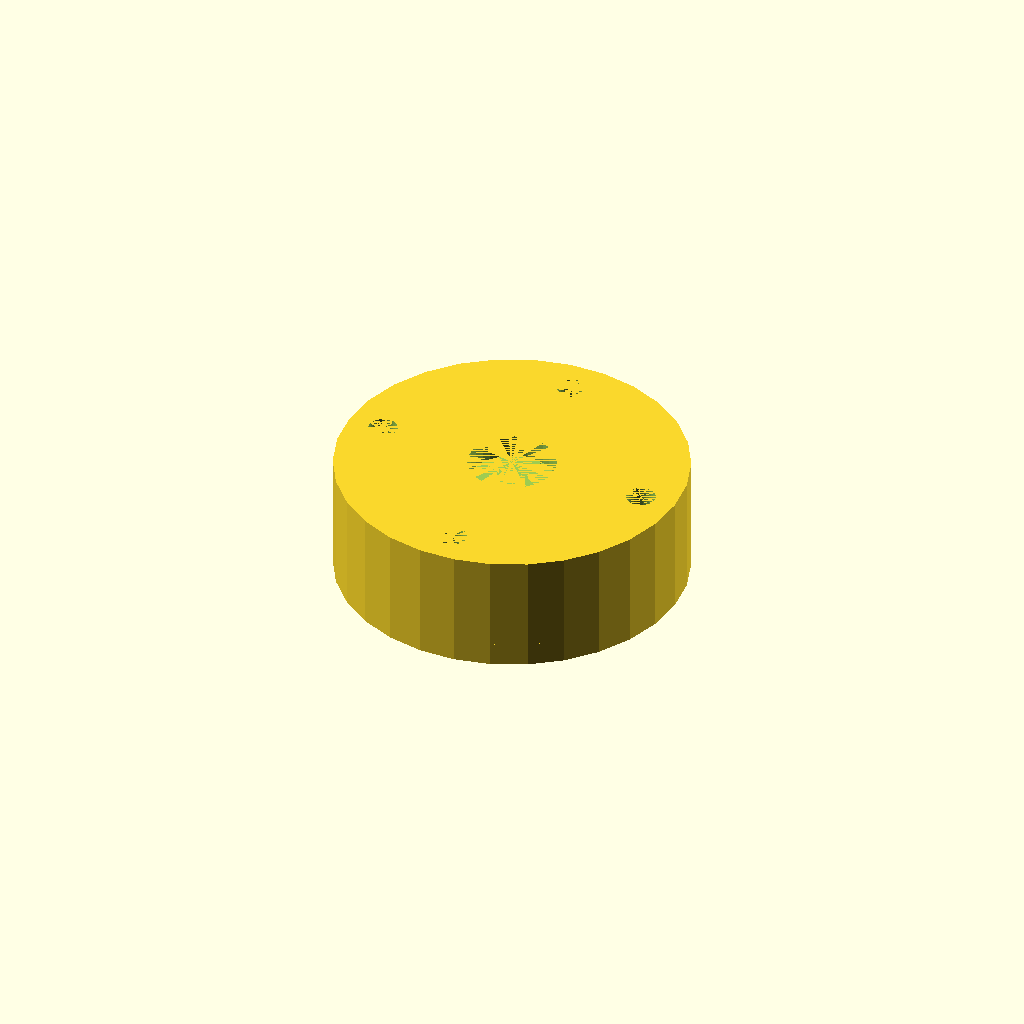
Cell 1: the model at its default parameters.
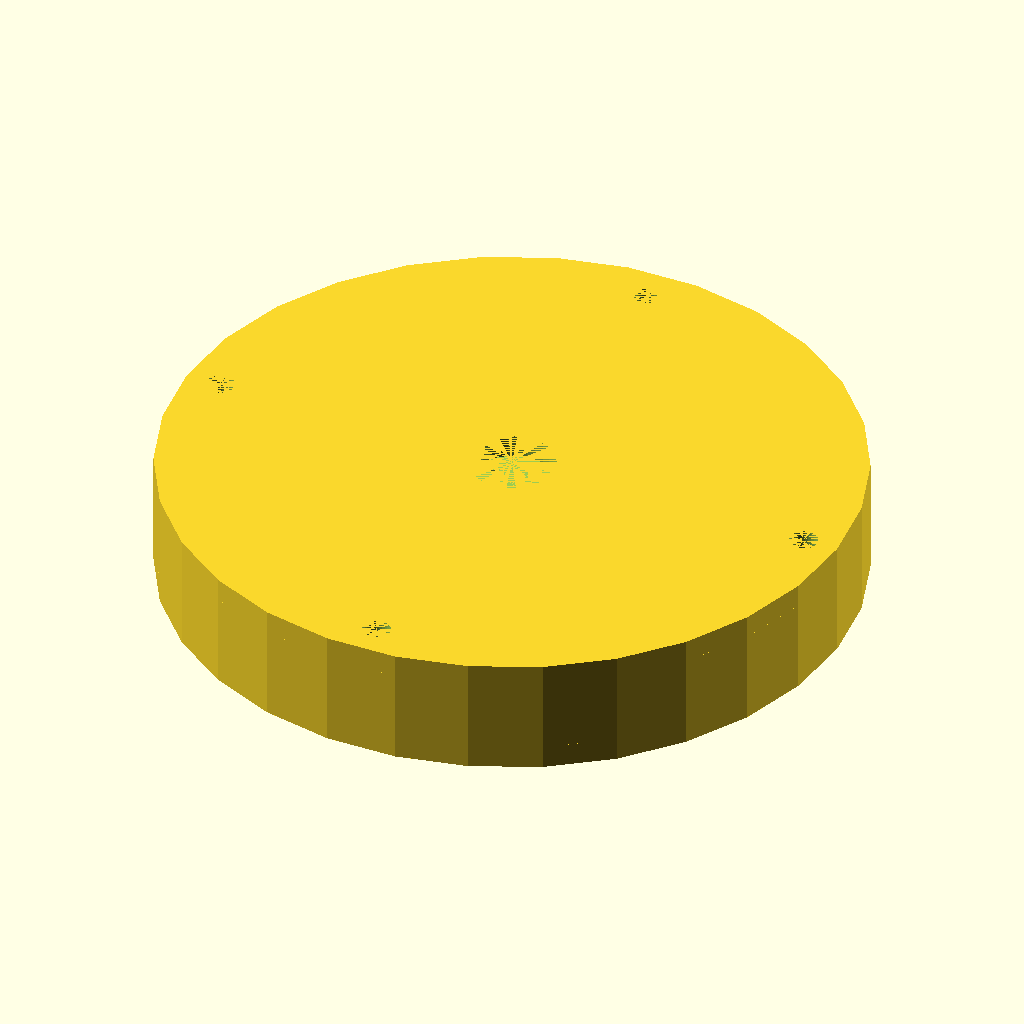
Cell 2 — chuck set to 6, the other parameters unchanged.
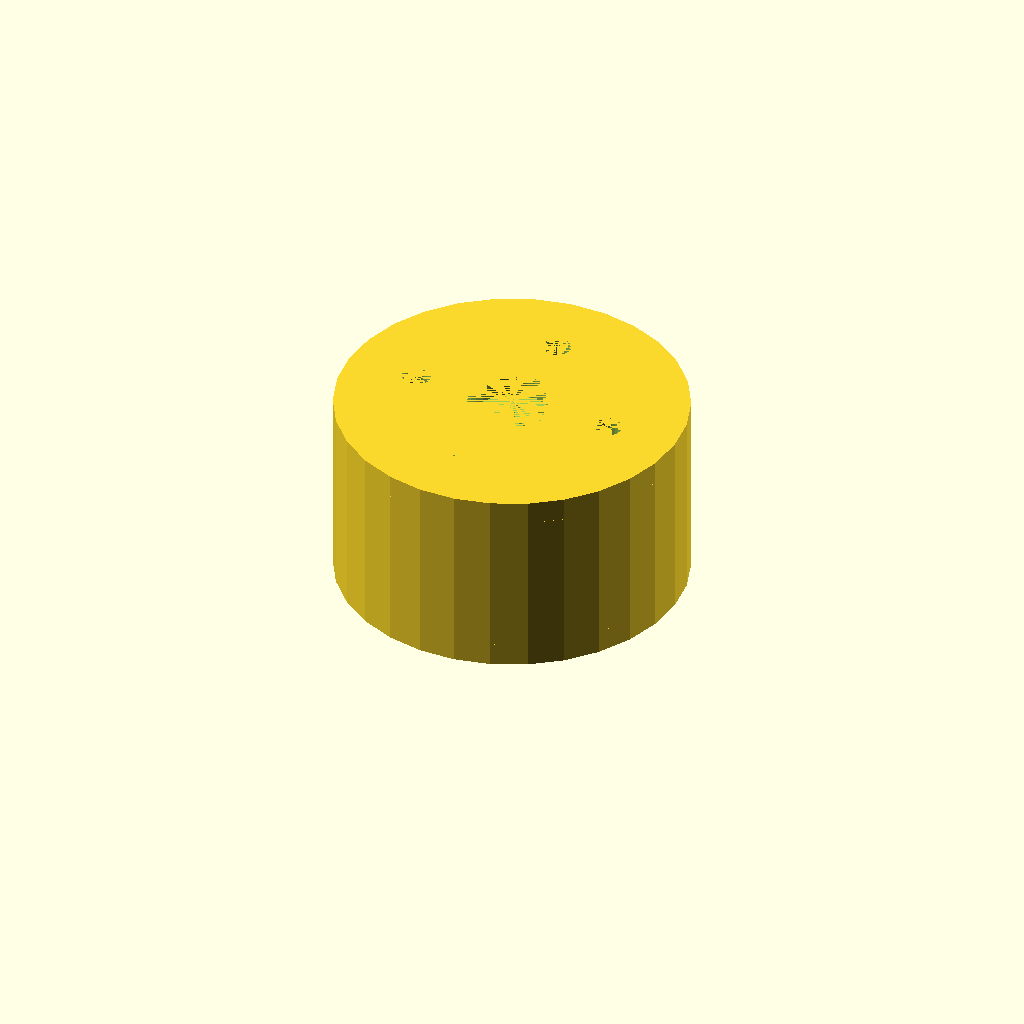
Cell 3 — nutthick set to 1.24, the other parameters unchanged.
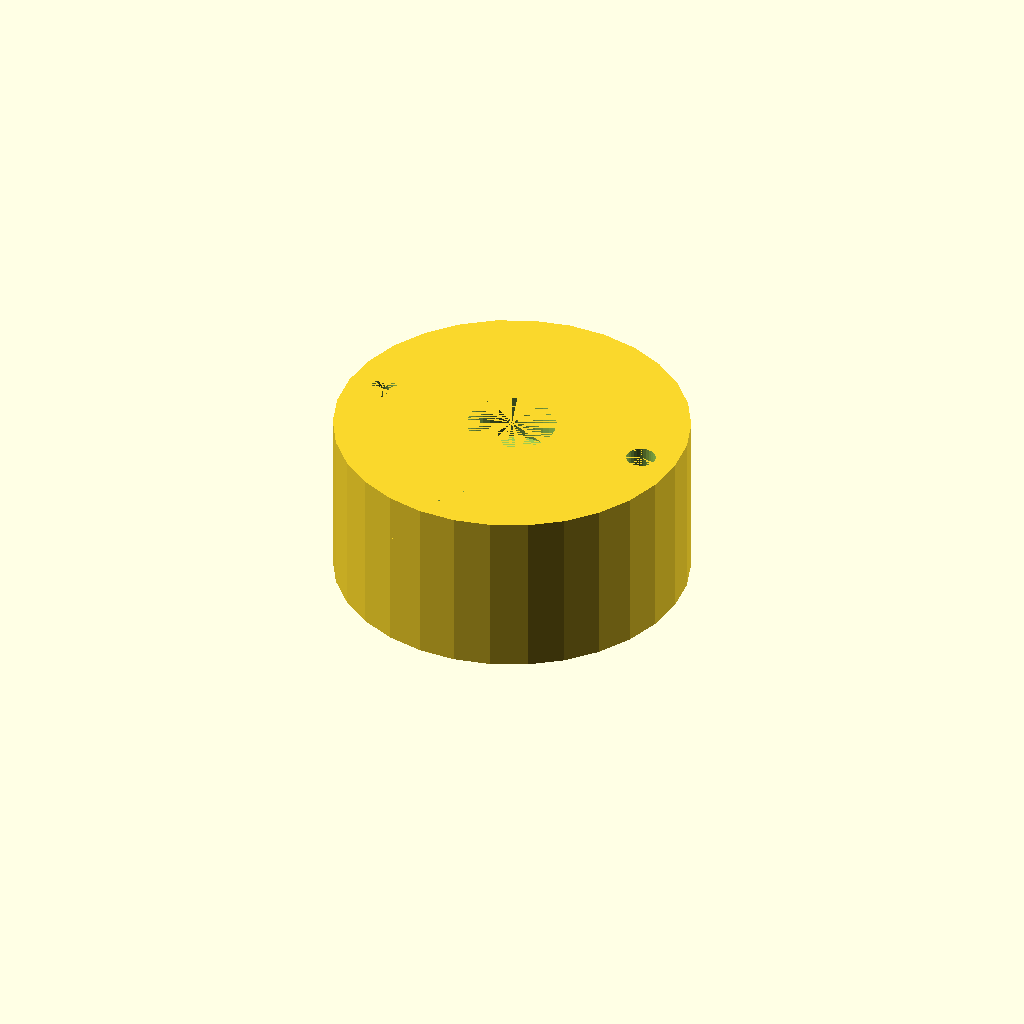
Cell 4 — materialthick set to 0.4, the other parameters unchanged.
All cells are drawn from one camera (rotation 55°, 0°, 25°, orthographic, colour scheme Cornfield), so only the parameter changes between them.
The OpenSCAD source (inputs/thingiverse/thing-1860359/files/Lathe_Spindle_Adapterv2.scad):
//Chuck Adapter for Wooden Lathe

spindle=.75;

chuck=3;

nutsize=1.26; //longest point to point outside of nut
nutthick=.62;

materialthick=.2;

centerbolt=.25;

mountholenum=4;
mountholedia=.25;

res=30;

module nut(){
difference(){
cylinder(h=nutthick, d=nutsize, center=true, $fn=6);
cylinder(h=nutthick, d=spindle, center=true, $fn=res);
}
}

module solidnut(){
difference(){
    cylinder(h=nutthick, d=nutsize, center=true, $fn=6);
}
}

module nutspindle(){
    difference(){
        difference(){
        cylinder(h=materialthick, d=chuck, center=true, $fn=res);
        cylinder(h=materialthick, d=spindle, center=true, $fn=res);
    }
    for (i=[0:mountholenum])
        {rotate([0,0,i*360/mountholenum])
        translate ([(chuck/2-(nutthick/2)), 0, 0])cylinder(h=materialthick, d=mountholedia, center=true, $fn=res);}
}
}


module mountnut(){
    difference(){
        difference(){
        cylinder(h=nutthick, d=chuck, center=true, $fn=res);
        solidnut();
    }
    for (i=[0:mountholenum])
        {rotate([0,0,i*360/mountholenum])
        translate ([(chuck/2-(nutthick/2)), 0, 0])cylinder(h=nutthick, d=mountholedia, center=true, $fn=res);}
}
}

module mountplate(){
difference(){
    difference(){
        cylinder(h=materialthick, d=chuck, center=true, $fn=res);
        cylinder(h=materialthick, d=centerbolt, center=true, $fn=res);
    }
    for (i=[0:mountholenum])
        {rotate([0,0,i*360/mountholenum])
        translate ([(chuck/2-(nutthick/2)), 0, 0])cylinder(h=materialthick, d=mountholedia, center=true, $fn=res);}
}
}


module fulladapter(){
    translate([0,0,.5*materialthick]) mountplate();
    translate([0,0, materialthick+.5*nutthick]) mountnut();
    translate([0,0,(materialthick+nutthick+.5*materialthick)]) nutspindle();
}

scale([25.4,25.4,25.4])

fulladapter();
//mountplate();
//mountnut();
//nutspindle();
Customizer parameters (derived from the source; name, type, default, range or options):
spindle: number, default 0.75
chuck: number, default 3
nutsize: number, default 1.26
nutthick: number, default 0.62
materialthick: number, default 0.2
centerbolt: number, default 0.25
mountholenum: number, default 4
mountholedia: number, default 0.25
res: number, default 30
